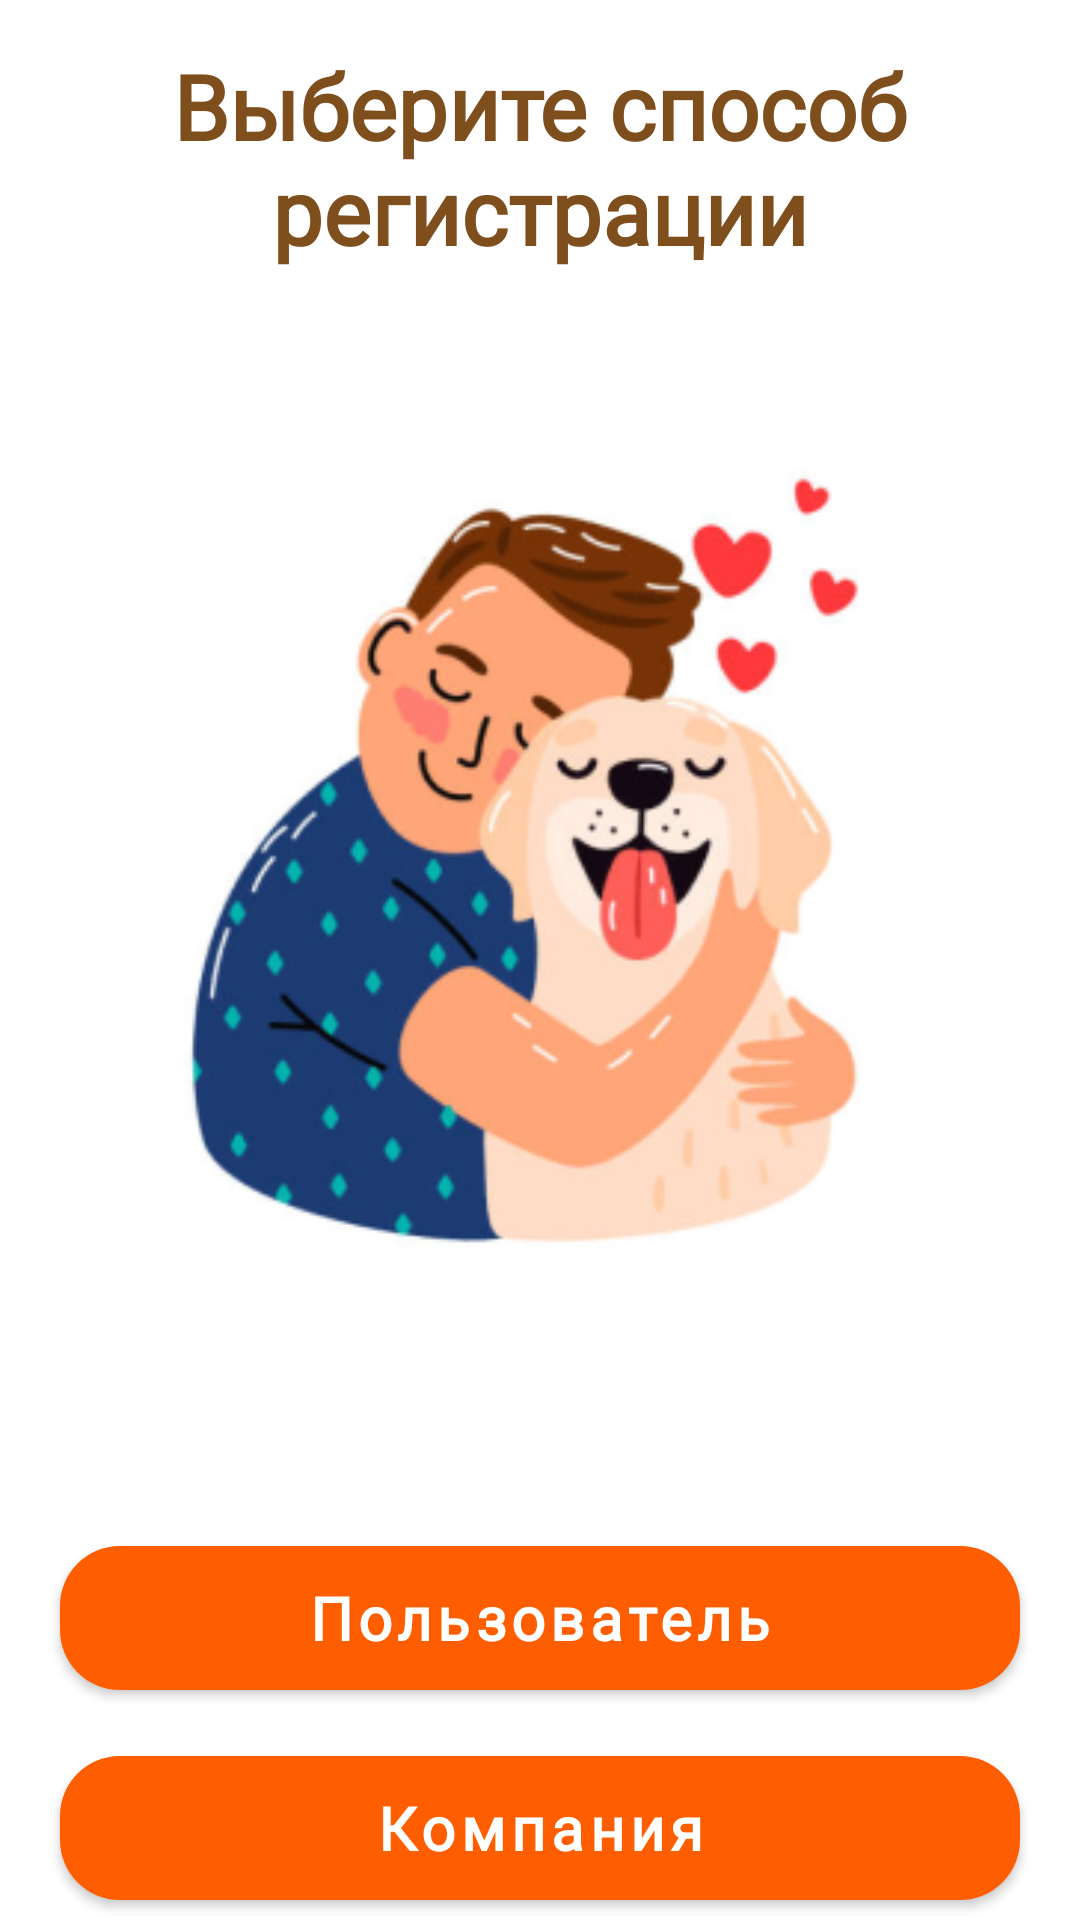

This screen was rendered from an Android layout file. Write that file and the resources it references.
<!-- AndroidManifest.xml: application theme Theme.PetHotels -->
<!-- res/layout/fragment_registration_method_company.xml -->
<?xml version="1.0" encoding="utf-8"?>
<androidx.core.widget.NestedScrollView xmlns:android="http://schemas.android.com/apk/res/android"
    xmlns:tools="http://schemas.android.com/tools"
    xmlns:app="http://schemas.android.com/apk/res-auto"
    android:layout_width="match_parent"
    android:layout_height="match_parent"
    tools:context=".presentation.registrationmethod.CompanyRegistrationMethodFragment">

    
    <LinearLayout
        android:layout_width="match_parent"
        android:layout_height="match_parent"
        android:orientation="vertical">

        <androidx.constraintlayout.widget.ConstraintLayout
            android:layout_width="match_parent"
            android:layout_height="match_parent">

            <TextView
                android:id="@+id/titleTextViewRegMet"
                android:layout_width="wrap_content"
                android:layout_height="wrap_content"
                android:text="@string/title_method_reg_title"
                android:textAlignment="center"
                android:textColor="@color/text"
                android:textSize="30sp"
                android:fontFamily="@font/poppins"
                android:textStyle="bold"
                android:layout_marginTop="15dp"
                app:layout_constraintEnd_toEndOf="parent"
                app:layout_constraintStart_toStartOf="parent"
                app:layout_constraintTop_toTopOf="parent" />

            <ImageView
                android:id="@+id/iconRegMeth"
                android:layout_width="wrap_content"
                android:layout_height="wrap_content"
                android:src="@drawable/ic_met_reg"
                android:layout_marginTop="30dp"
                app:layout_constraintEnd_toEndOf="@+id/titleTextViewRegMet"
                app:layout_constraintStart_toStartOf="@+id/titleTextViewRegMet"
                app:layout_constraintTop_toBottomOf="@+id/titleTextViewRegMet" />

            <com.google.android.material.button.MaterialButton
                android:id="@+id/userButtonRegMeth"
                android:layout_width="match_parent"
                android:layout_height="60dp"
                android:hint="@string/method_user_button"
                android:textColorHint="@color/white"
                android:textSize="20sp"
                android:textStyle="bold"
                app:backgroundTint="@color/orange"
                app:cornerRadius="20dp"
                android:fontFamily="@font/poppins"
                android:layout_marginTop="50dp"
                android:layout_marginEnd="20dp"
                android:layout_marginStart="20dp"
                app:layout_constraintEnd_toEndOf="@+id/iconRegMeth"
                app:layout_constraintStart_toStartOf="@+id/iconRegMeth"
                app:layout_constraintTop_toBottomOf="@+id/iconRegMeth" />

            <com.google.android.material.button.MaterialButton
                android:id="@+id/companyButtonRegMeth"
                android:layout_width="match_parent"
                android:layout_height="60dp"
                android:hint="@string/method_company_button"
                android:textColorHint="@color/white"
                android:textSize="20sp"
                android:textStyle="bold"
                app:backgroundTint="@color/orange"
                app:cornerRadius="20dp"
                android:fontFamily="@font/poppins"
                android:layout_marginTop="10dp"
                android:layout_marginEnd="20dp"
                android:layout_marginStart="20dp"
                app:layout_constraintEnd_toEndOf="@+id/userButtonRegMeth"
                app:layout_constraintStart_toStartOf="@+id/userButtonRegMeth"
                app:layout_constraintTop_toBottomOf="@+id/userButtonRegMeth" />

            <TextView
                android:layout_width="match_parent"
                android:layout_height="match_parent"
                android:layout_marginTop="120dp"
                app:layout_constraintEnd_toEndOf="@+id/userButtonRegMeth"
                app:layout_constraintStart_toStartOf="@+id/userButtonRegMeth"
                app:layout_constraintTop_toBottomOf="@+id/userButtonRegMeth" />
        </androidx.constraintlayout.widget.ConstraintLayout>

    </LinearLayout>


</androidx.core.widget.NestedScrollView>
<!-- resources referenced by this layout -->
<resources>
  <color name="orange">#FF5E00</color>
  <color name="text">#7F4E1D</color>
  <color name="white">#FFFFFFFF</color>
  <!-- drawable ic_met_reg: png bitmap (drawable-v24, 72567 bytes) -->
  <string name="method_company_button">Компания</string>
  <string name="method_user_button">Пользователь</string>
  <string name="title_method_reg_title">Выберите способ регистрации</string>
  <style name="Theme.PetHotels" parent="Theme.MaterialComponents.DayNight.NoActionBar">
          
          <item name="colorPrimary">@color/orange</item>
          <item name="colorPrimaryVariant">@color/text</item>
          <item name="colorOnPrimary">@color/white</item>
          
          <item name="colorSecondary">@color/orange</item>
          <item name="colorSecondaryVariant">@color/text</item>
          <item name="colorOnSecondary">@color/black</item>
          
          <item name="android:statusBarColor" tools:targetApi="l">?attr/colorPrimaryVariant</item>
          
      </style>
  <color name="black">#FF000000</color>
</resources>
